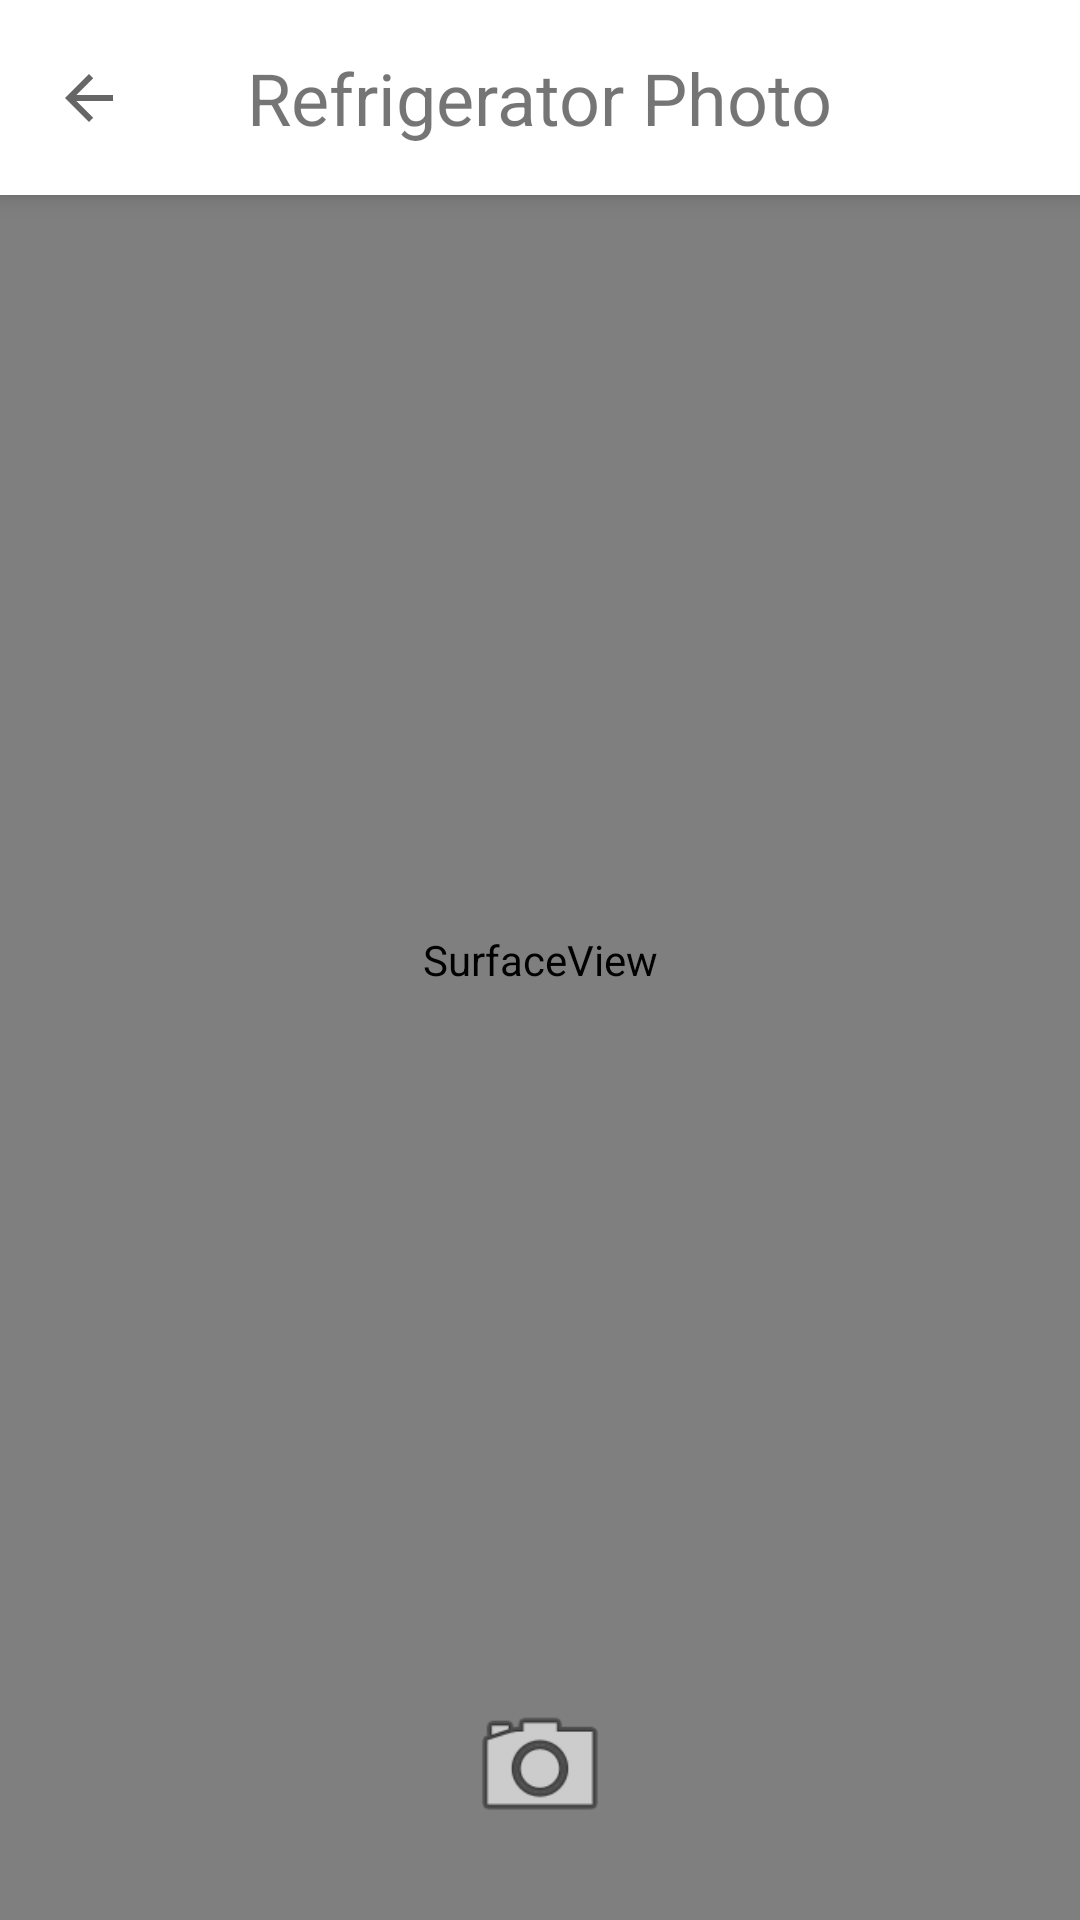

Here is an Android app screen rendered from its layout file. Give the layout XML and the strings, colors and styles it references.
<!-- AndroidManifest.xml: application theme AppTheme -->
<!-- res/layout/activity_refrig_photo.xml -->
<?xml version="1.0" encoding="utf-8"?>
<android.support.constraint.ConstraintLayout xmlns:android="http://schemas.android.com/apk/res/android"
    xmlns:app="http://schemas.android.com/apk/res-auto"
    xmlns:tools="http://schemas.android.com/tools"
    android:layout_width="match_parent"
    android:layout_height="match_parent"
    tools:context="com.example.wjjin.refriesh_ui.RefrigPhoto">

    <ImageView
        android:id="@+id/imageView"
        android:layout_width="0dp"
        android:layout_height="65dp"
        android:background="#FFFFFF"
        android:elevation="5dp"
        app:layout_constraintBottom_toBottomOf="parent"
        app:layout_constraintHorizontal_bias="0.0"
        app:layout_constraintLeft_toLeftOf="parent"
        app:layout_constraintRight_toRightOf="parent"
        app:layout_constraintTop_toTopOf="parent"
        app:layout_constraintVertical_bias="0.0"
        app:srcCompat="@android:color/background_light" />

    <ImageButton
        android:id="@+id/imageButton"
        android:layout_width="wrap_content"
        android:layout_height="wrap_content"
        android:layout_marginBottom="0dp"
        android:layout_marginEnd="8dp"
        android:layout_marginLeft="0dp"
        android:layout_marginRight="0dp"
        android:layout_marginStart="8dp"
        android:layout_marginTop="0dp"
        android:background="#FFFFFF"
        android:elevation="5dp"
        android:onClick="onClick01"
        app:layout_constraintBottom_toBottomOf="@+id/imageView"
        app:layout_constraintHorizontal_bias="0.03"
        app:layout_constraintLeft_toLeftOf="@+id/imageView"
        app:layout_constraintRight_toRightOf="@+id/imageView"
        app:layout_constraintTop_toTopOf="parent"
        app:layout_constraintVertical_bias="0.5"
        app:srcCompat="?attr/actionModeCloseDrawable" />

    <TextView
        android:id="@+id/textView40"
        android:layout_width="wrap_content"
        android:layout_height="wrap_content"
        android:layout_marginBottom="0dp"
        android:layout_marginLeft="0dp"
        android:layout_marginRight="0dp"
        android:layout_marginTop="0dp"
        android:text="Refrigerator Photo"
        android:textSize="24sp"
        android:elevation="5dp"
        app:layout_constraintBottom_toBottomOf="@+id/imageView"
        app:layout_constraintLeft_toLeftOf="@+id/imageView"
        app:layout_constraintRight_toRightOf="@+id/imageView"
        app:layout_constraintTop_toTopOf="@+id/imageView"
        app:layout_constraintVertical_bias="0.5" />

    <SurfaceView
        android:layout_width = "match_parent"
        android:layout_height = "match_parent"
        android:id="@+id/cameraView"/>
    <ImageButton
        android:id="@+id/imageButton6"
        android:layout_width="50dp"
        android:layout_height="50dp"
        android:layout_marginBottom="0dp"
        android:layout_marginLeft="0dp"
        android:layout_marginRight="0dp"
        android:layout_marginTop="0dp"
        android:background="#00FF0000"
        android:onClick="onClick02"
        android:scaleType="centerCrop"
        app:layout_constraintBottom_toBottomOf="parent"
        app:layout_constraintLeft_toLeftOf="parent"
        app:layout_constraintRight_toRightOf="parent"
        app:layout_constraintTop_toBottomOf="@+id/imageView"
        app:layout_constraintVertical_bias="0.95"
        app:srcCompat="@android:drawable/ic_menu_camera" />



</android.support.constraint.ConstraintLayout>
<!-- resources referenced by this layout -->
<resources>
  <style name="AppTheme" parent="Theme.AppCompat.Light.DarkActionBar">
          
          <item name="colorPrimary">@color/colorPrimary</item>
          <item name="colorPrimaryDark">@color/colorPrimaryDark</item>
          <item name="colorAccent">@color/colorAccent</item>
          
          <item name="windowActionBar">false</item>
          <item name="windowNoTitle">true</item>
      </style>
  <color name="colorPrimary">#3F51B5</color>
  <color name="colorPrimaryDark">#303F9F</color>
  <color name="colorAccent">#ef0055</color>
</resources>
